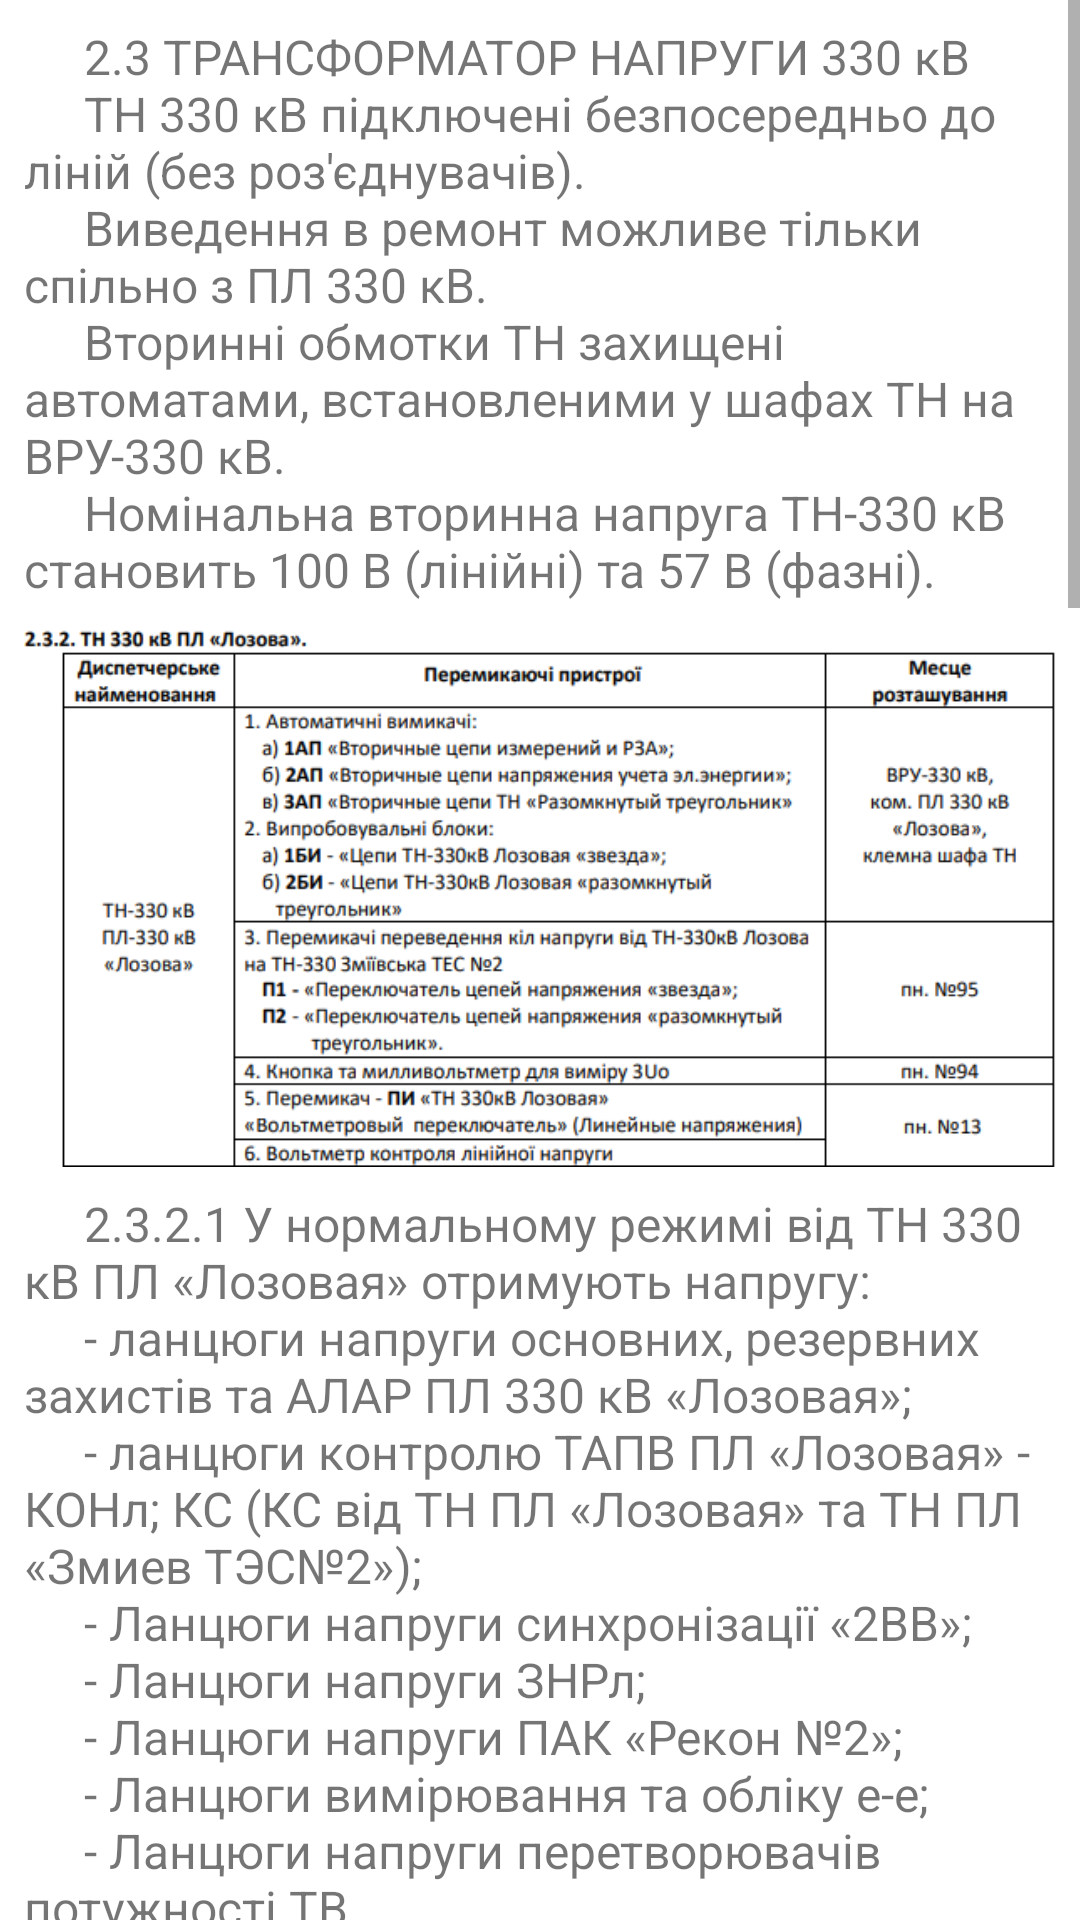

Here is an Android app screen rendered from its layout file. Give the layout XML and the strings, colors and styles it references.
<!-- AndroidManifest.xml: application theme Theme.MyBook -->
<!-- res/layout/fragment_tn330l.xml -->
<?xml version="1.0" encoding="utf-8"?>
<ScrollView xmlns:android="http://schemas.android.com/apk/res/android"
    xmlns:tools="http://schemas.android.com/tools"
    android:layout_width="match_parent"
    android:layout_height="match_parent"
    tools:context=".ui.tn330l.Tn330lFragment">

    <LinearLayout
        android:id="@+id/tn330l_container"
        android:layout_width="match_parent"
        android:layout_height="wrap_content"
        android:orientation="vertical"
        android:padding="8dp">

        <TextView
            android:id="@+id/text_tn330"
            android:layout_width="match_parent"
            android:layout_height="wrap_content"
            android:textSize="16sp"
            android:gravity="start"
            android:text="@string/tn330_part"
            android:layout_marginBottom="8dp" />

        <ImageView
            android:id="@+id/tn330l_image"
            android:layout_width="match_parent"
            android:layout_height="wrap_content"
            android:adjustViewBounds="true"
            android:scaleType="fitCenter"
            android:src="@drawable/tn330l"
            android:contentDescription="@string/tn330l_image_desc"
            android:layout_marginBottom="8dp" />

        <TextView
            android:id="@+id/text_tn330l"
            android:layout_width="match_parent"
            android:layout_height="wrap_content"
            android:textSize="16sp"
            android:gravity="start"
            android:text="@string/tn330l_part" />

    </LinearLayout>
</ScrollView>
<!-- resources referenced by this layout -->
<resources>
  <string name="tn330_part">"     2.3 ТРАНСФОРМАТОР НАПРУГИ 330 кВ
       ТН 330 кВ підключені безпосередньо до ліній (без роз\'єднувачів).
       Виведення в ремонт можливе тільки спільно з ПЛ 330 кВ.
       Вторинні обмотки ТН захищені автоматами, встановленими у шафах ТН на ВРУ-330 кВ.
       Номінальна вторинна напруга ТН-330 кВ становить 100 В (лінійні) та 57 В (фазні). "</string>
  <string name="tn330l_image_desc">TN330L</string>
  <string name="tn330l_part">"     2.3.2.1 У нормальному режимі від ТН 330 кВ ПЛ «Лозовая» отримують напругу:
       - ланцюги напруги основних, резервних захистів та АЛАР ПЛ 330 кВ «Лозовая»;
       - ланцюги контролю ТАПВ ПЛ «Лозовая» - КОНл; КС (КС від ТН ПЛ «Лозовая» та ТН ПЛ «Змиев ТЭС№2»);
       - Ланцюги напруги синхронізації «2ВВ»;
       - Ланцюги напруги ЗНРл;
       - Ланцюги напруги ПАК «Рекон №2»;
       - Ланцюги вимірювання та обліку е-е;
       - Ланцюги напруги перетворювачів потужності ТВ.
       2.3.2.2 Оперативні вказівки:
       а) для ланцюгів напруги пристроїв РЗА ВЛ 330 кВ «Лозовая» резервним є ТН 330 кВ ПЛ «Змиев ТЭС №2»;
       б) при переведенні ланцюгів напруги на ТН «Змиев ТЭС №2» вивести ТАПВ з КОНл (накладка Н2 на пн.81);
       в) при виведенні ТН 330 кВ Лозова втрачаються функції синхронізації «2ВВ» та заборони БАПВ від ЗНРл;
       г) ключі П1, П2 переведення ланцюгів напруги на резервний ТН 330 кВ «Змиев ТЭС №2» розташовані на пн.95;
       д) вимірювання небалансу 3Uо виконувати при натиснутій кнопці К1-«Небаланс 3Uо ТН-330кВ Лозовая» на пн.94. (Норма 3U нб &lt;3В);
       е) при відключенні одного з автоматів вторинних ланцюгів у шафі ТН 330 кВ на ВРП, спрацює попереджувальна звукова та світлова сигналізація, на пн. №13 засвітиться табло «Неисправность ТН 330 кВ Лозовая», при цьому необхідно терміново включити автомат, що відключився, при неможливості його повторного включення необхідно повідомити персоналу ВЕРЗтаПА. При несправності в ланцюгах напруги ТН 330 кВ у ПМ «Діамант» автоматично виводиться з роботи ДЗ та вводиться МСЗ;
       ж) контроль наявності напруги на ПЛ 330кВ «Лозовая» здійснюється за допомогою кіловольтметра та перемикача ПІ «ТН 330кВ Лозовая» на пн. №13. За допомогою перемикача контролюється лінійна напруга.
       2.3.3 Схема контролю ланцюгів напруги 3U0 у ТН 330 кВ.
       На панелях організації ланцюгів напруги ТН 330 кВ №94 (ПЛ-330 «Лозовая») №86 (ПЛ-330кВ «Змиев ТЭС №2») є схема контролю ланцюгів напруги 3Uo.
       До її складу входить: кнопка виміру небалансу та міліамперметр мА. Рівень нормального небалансу 3Uo становить &lt; 3 В. Контроль 3Uo здійснюється ОПП щодня, а також релейним персоналом за характерними пусками ПАК «Рекон». Наявність завищеного чи хаотично змінного небалансу 3Uo свідчить про несправність у вторинних ланцюгах ТН або пошкодження силової частини обмоток самого ТН. При цьому необхідно терміново вивести ТН 330 кВ із роботи. Величину напруги 3Uo можна перевірити на панелях захисту «Діамант» відповідного приєднання. (Див. розділ №19).
       2.3.4 Сигналізація.
       За будь-яких несправностей ТН-330кВ:
       • На пн.101 ПМ «Діамант» ПЛ «Змиев ТЭС №2» випадає блінкер 3РУ «Обрив цепей напряжени» та пуск ПАК «Рекон» ПЛ «Змиев ТЭС №2».
       • На пн.93 резервних захисту ПЛ Лозова на ПМ «Діамант» засвічується світлодіод КЦН та пуск ПАК «Рекон» ПЛ «Лозовая».
       Про характер несправності можна прочитати в меню «События» ПМ «Діамант».
       При відключенні будь-якого автомата в шафі ТН-330кВ спрацьовує звукова попереджувальна сигналізація та загоряється табло на пн.13 «Неисправность ТН-330кВ Змиев ТЭС №2» або «Неисправность ТН-330кВ Лозовая». "</string>
  <color name="purple_500">#FF6200EE</color>
  <color name="purple_700">#FF3700B3</color>
  <color name="white">#FFFFFFFF</color>
  <color name="teal_200">#FF03DAC5</color>
  <color name="teal_700">#FF018786</color>
  <color name="black">#FF000000</color>
</resources>
